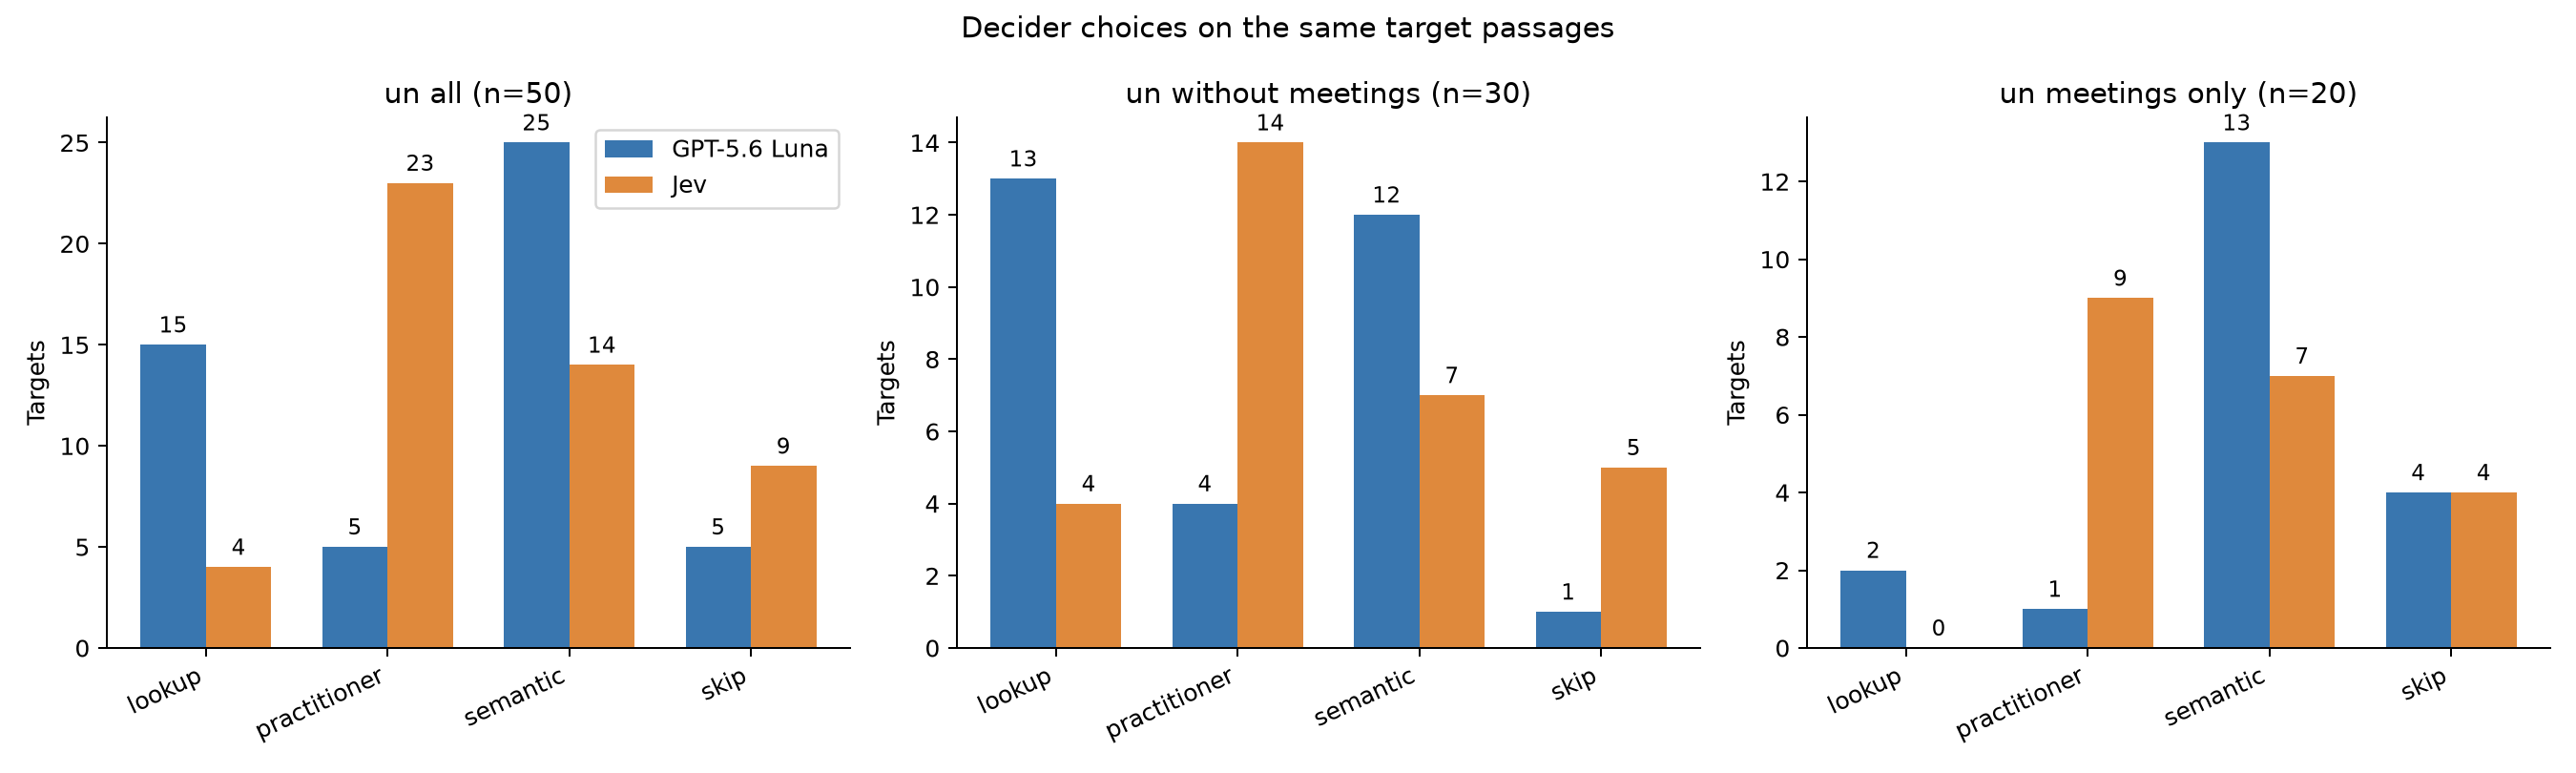

Source data for this figure (header and first rows):
subset, backend, mode, count, n, percent
un_all, generator, lookup, 15, 50, 30.0
un_all, generator, practitioner, 5, 50, 10.0
un_all, generator, semantic, 25, 50, 50.0
un_all, generator, skip, 5, 50, 10.0
un_all, generator, error, 0, 50, 0.0
un_all, jev, lookup, 4, 50, 8.0
un_all, jev, practitioner, 23, 50, 46.0
un_all, jev, semantic, 14, 50, 28.0
un_all, jev, skip, 9, 50, 18.0
un_all, jev, error, 0, 50, 0.0
un_without_meetings, generator, lookup, 13, 30, 43.33
un_without_meetings, generator, practitioner, 4, 30, 13.33
un_without_meetings, generator, semantic, 12, 30, 40.0
un_without_meetings, generator, skip, 1, 30, 3.333
un_without_meetings, generator, error, 0, 30, 0.0
un_without_meetings, jev, lookup, 4, 30, 13.33
un_without_meetings, jev, practitioner, 14, 30, 46.67
un_without_meetings, jev, semantic, 7, 30, 23.33
un_without_meetings, jev, skip, 5, 30, 16.67
un_without_meetings, jev, error, 0, 30, 0.0
un_meetings_only, generator, lookup, 2, 20, 10.0
un_meetings_only, generator, practitioner, 1, 20, 5.0
un_meetings_only, generator, semantic, 13, 20, 65.0
un_meetings_only, generator, skip, 4, 20, 20.0
un_meetings_only, generator, error, 0, 20, 0.0
un_meetings_only, jev, lookup, 0, 20, 0.0
un_meetings_only, jev, practitioner, 9, 20, 45.0
un_meetings_only, jev, semantic, 7, 20, 35.0
un_meetings_only, jev, skip, 4, 20, 20.0
un_meetings_only, jev, error, 0, 20, 0.0
